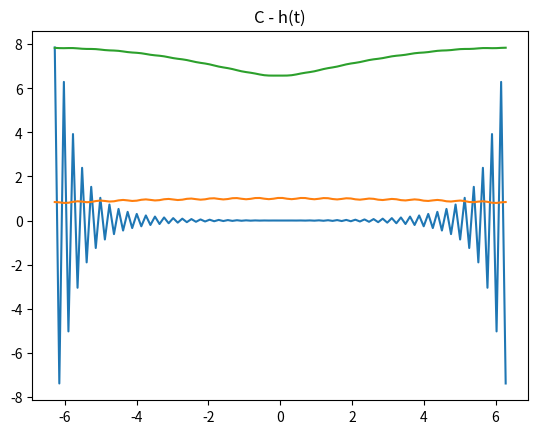

This chart was generated by the following Python code:
from scipy.fft import fft , ifft
import numpy as np
import matplotlib.pyplot as plt 
import math
# --------------------
# A
#defining function
def h(t):
    return np.exp(-2*abs(t))

#plot has yaxis and xaxis the x is w range the y should be fft 

w_range = np.linspace(-2*np.pi, 2*np.pi, 100)

def fftresponse():
    a = [h(i) for i in w_range]
    y = fft(a)
    return y
plt.title('A - H(jw)')
plt.plot(w_range,fftresponse())
plt.show()

# ----------------------
# B
# function xs(t) = cos(0.1t)
def xs(t):
    return math.cos(0.1*t)

# function xn(t) = 0.03cos(10t)
def xn(t):
    return 0.03*math.cos(10*t)

def xtotal(t):
    return xn(t) + xs(t)

t_range = np.linspace(-2*np.pi, 2*np.pi, 100)
y = [xtotal(i) for i in t_range]
plt.title('B - xtotal')
plt.plot(t_range, y)
plt.show()

# ----------------------
# C
# Y(jw) = X(jw) * H(jw)
# y(t) = F-1[Y(jw)]

Hjw = fftresponse()

def x_jw_fftresponse():
    a = [xtotal(i) for i in t_range]
    y = fft(a)
    return y
Xjw = x_jw_fftresponse()

def Y_jw_product(h_jw, x_jw):
    y_jw = []
    for index in range(len(h_jw)):
        y_jw.append(h_jw[index] * x_jw[index])
    return y_jw
Yjw = Y_jw_product(Hjw, Xjw)

def y_t(x):
    inveresed_fft = ifft(x)
    return inveresed_fft
yt = y_t(Yjw)
plt.title("C - h(t)")
plt.plot(t_range, yt)
plt.show()

# ------------------------
# D




